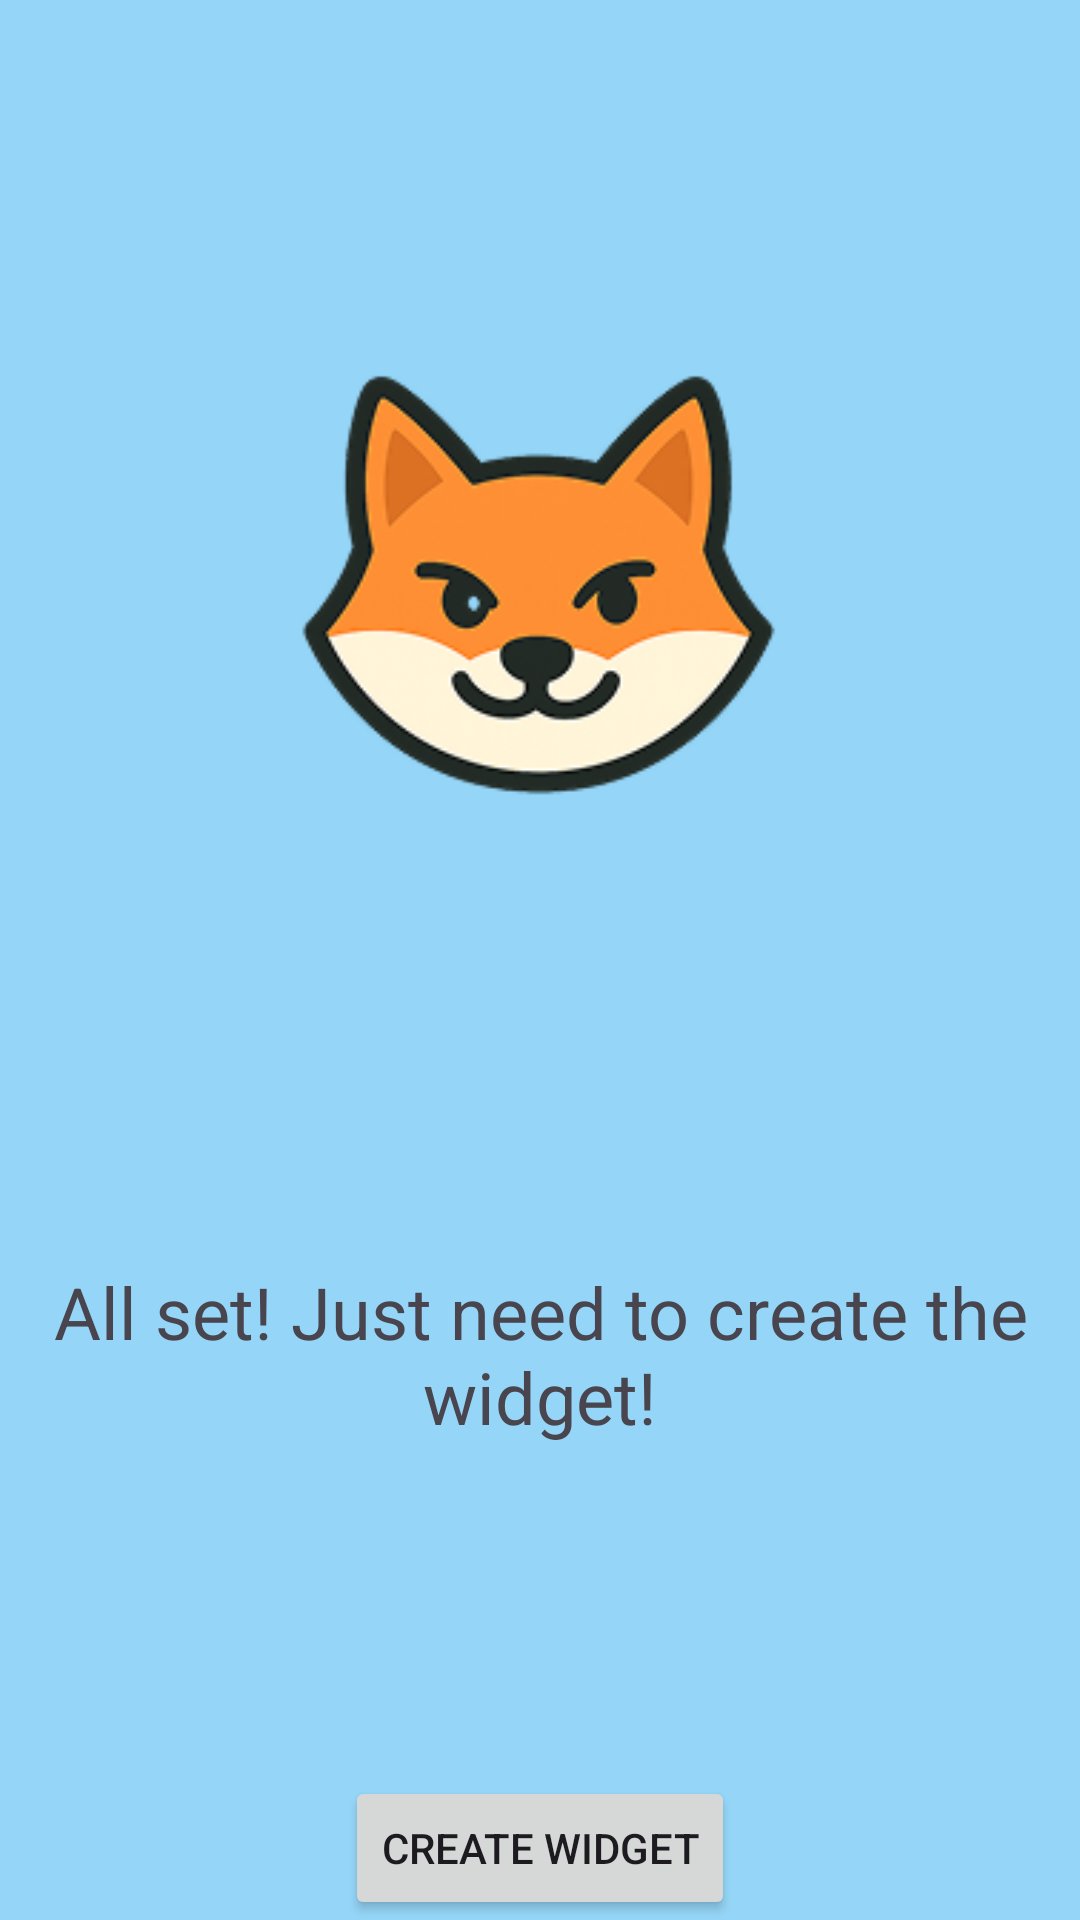

Android layout source for this screen:
<!-- AndroidManifest.xml: application theme Theme.Widgetlingo -->
<!-- res/layout/fragment5.xml -->
<?xml version="1.0" encoding="utf-8"?>
<androidx.constraintlayout.widget.ConstraintLayout xmlns:android="http://schemas.android.com/apk/res/android"
    xmlns:app="http://schemas.android.com/apk/res-auto"
    android:layout_width="match_parent"
    android:layout_height="match_parent"
    android:background="#95D6F8">

    <ImageView
        android:id="@+id/dingo_image"
        android:layout_width="200dp"
        android:layout_height="200dp"
        android:src="@drawable/dingo5"
        app:layout_constraintTop_toTopOf="parent"
        app:layout_constraintBottom_toTopOf="@id/all_ready_text"
        app:layout_constraintStart_toStartOf="parent"
        app:layout_constraintEnd_toEndOf="parent" />

    <TextView
        android:id="@+id/all_ready_text"
        android:layout_width="wrap_content"
        android:layout_height="wrap_content"
        android:text="@string/all_ready"
        android:textSize="24sp"
        android:gravity="center"
        app:layout_constraintTop_toBottomOf="@id/dingo_image"
        app:layout_constraintStart_toStartOf="parent"
        app:layout_constraintEnd_toEndOf="parent"
        app:layout_constraintBottom_toTopOf="@id/btn_create_widget" />

    <Button
        android:id="@+id/btn_create_widget"
        android:layout_width="wrap_content"
        android:layout_height="wrap_content"
        android:text="@string/create_widget"
        app:layout_constraintBottom_toBottomOf="parent"
        app:layout_constraintStart_toStartOf="parent"
        app:layout_constraintEnd_toEndOf="parent" />

</androidx.constraintlayout.widget.ConstraintLayout>
<!-- resources referenced by this layout -->
<resources>
  <!-- drawable dingo5: png bitmap (drawable, 31108 bytes) -->
  <string name="all_ready">All set! Just need to create the widget!</string>
  <string name="create_widget">Create Widget</string>
  <style name="Theme.Widgetlingo" parent="Base.Theme.Widgetlingo" />
  <style name="Base.Theme.Widgetlingo" parent="Theme.Material3.DayNight.NoActionBar">
          
          
      </style>
</resources>
